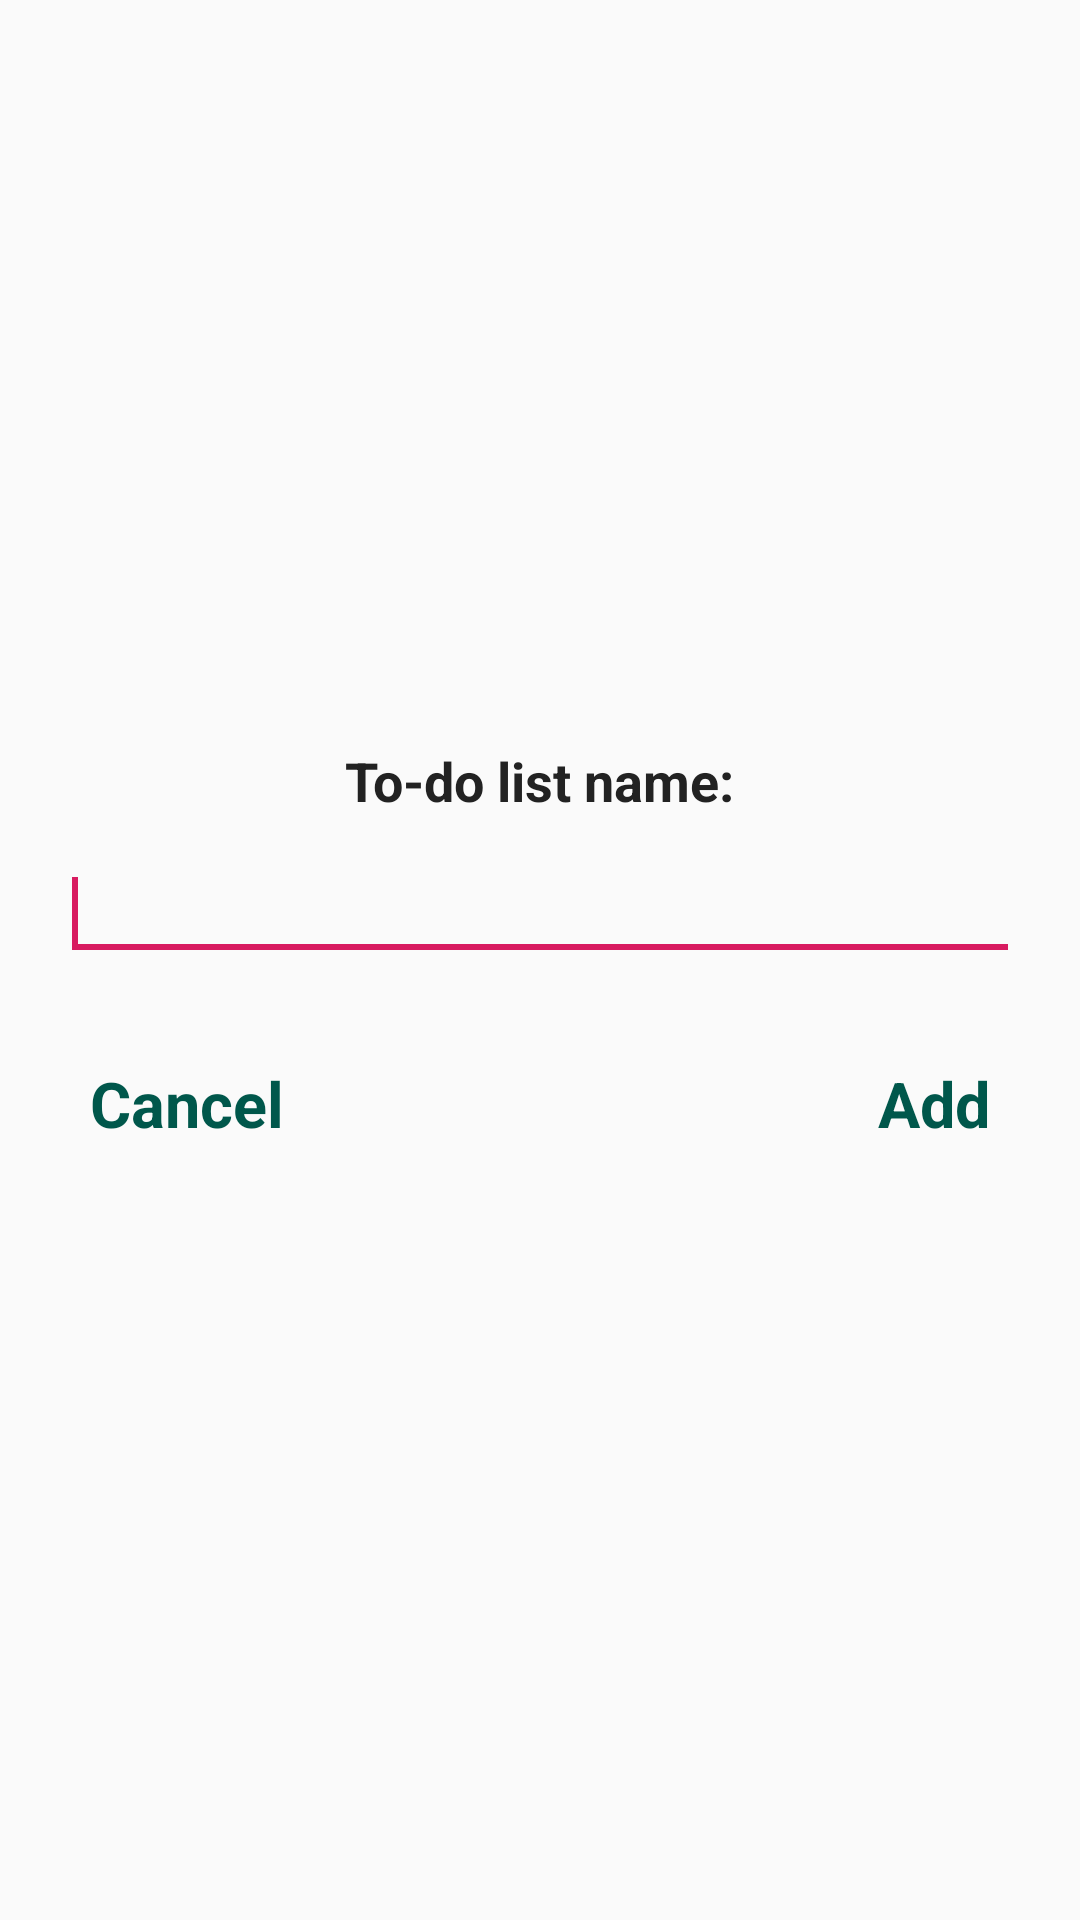

Produce the Android XML layout that renders to this screen, including the resource entries it uses.
<!-- AndroidManifest.xml: application theme AppTheme -->
<!-- res/layout/dialog_add_todo.xml -->
<?xml version="1.0" encoding="utf-8"?>

<LinearLayout xmlns:android="http://schemas.android.com/apk/res/android"
    android:layout_width="wrap_content"
    android:layout_height="wrap_content"
    android:gravity="center"
    android:minWidth="@dimen/dialog_min_width"
    android:orientation="vertical"
    android:padding="@dimen/dialog_padding">

    <TextView
        android:layout_width="wrap_content"
        android:layout_height="wrap_content"
        android:text="@string/to_do_list_name"
        android:textColor="@color/default_text_color"
        android:textSize="18sp"
        android:textStyle="bold" />

    <EditText
        android:id="@+id/et_todo_name"
        android:layout_width="match_parent"
        android:layout_height="wrap_content"
        android:layout_marginTop="@dimen/line_spacing">
        <requestFocus />
    </EditText>

    <FrameLayout
        android:layout_width="match_parent"
        android:layout_height="wrap_content"
        android:layout_marginTop="20dp">

        <TextView
            android:id="@+id/tv_cancel"
            style="@style/CustomDialogButtonStyle"
            android:text="@string/cancel" />

        <TextView
            android:id="@+id/tv_add"
            style="@style/CustomDialogButtonStyle"
            android:layout_gravity="end"
            android:text="@string/add" />
    </FrameLayout>

</LinearLayout>
<!-- resources referenced by this layout -->
<resources>
  <color name="default_text_color">#222222</color>
  <dimen name="dialog_min_width">300dp</dimen>
  <dimen name="dialog_padding">20dp</dimen>
  <dimen name="line_spacing">10dp</dimen>
  <string name="add">Add</string>
  <string name="cancel">Cancel</string>
  <string name="to_do_list_name">To-do list name:</string>
  <style name="CustomDialogButtonStyle">
          <item name="android:layout_width">wrap_content</item>
          <item name="android:layout_height">wrap_content</item>
          <item name="android:textColor">@color/colorPrimaryDark</item>
          <item name="android:textStyle">bold</item>
          <item name="android:textSize">21sp</item>
          <item name="android:padding">10dp</item>
      </style>
  <style name="AppTheme" parent="Theme.AppCompat.Light.DarkActionBar">
          
          <item name="colorPrimary">@color/colorPrimary</item>
          <item name="colorPrimaryDark">@color/colorPrimaryDark</item>
          <item name="colorAccent">@color/colorAccent</item>
      </style>
  <color name="colorPrimaryDark">#00574B</color>
  <color name="colorPrimary">#008577</color>
  <color name="colorAccent">#D81B60</color>
</resources>
